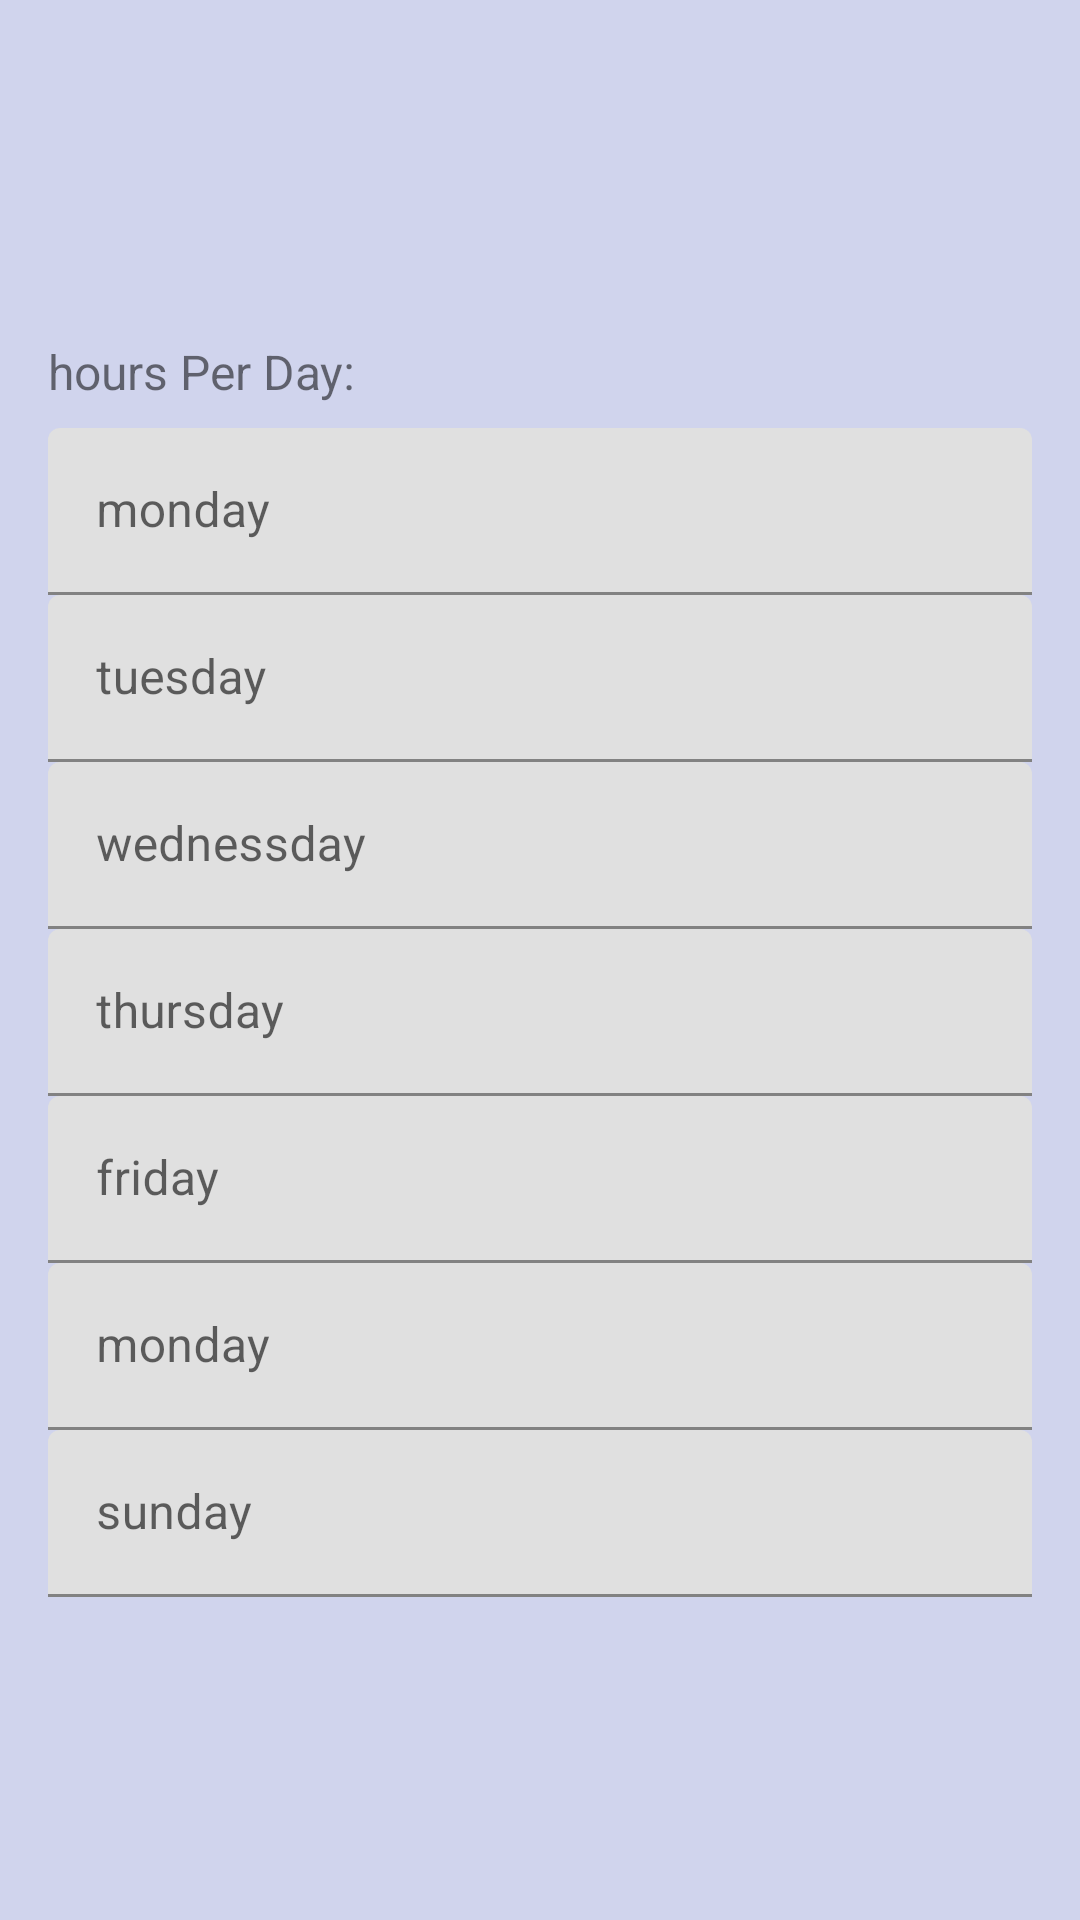

The Android layout XML behind this screen, and the referenced resources:
<!-- AndroidManifest.xml: application theme AppTheme -->
<!-- res/layout/activity_edit_task.xml -->
<LinearLayout xmlns:android="http://schemas.android.com/apk/res/android"
    android:layout_width="match_parent"
    android:layout_height="match_parent"
    xmlns:tool="http://schemas.android.com/tools"
    android:background="#CCC5CAE9"
    android:orientation="vertical">

    <ScrollView
        android:layout_width="match_parent"
        android:layout_height="wrap_content"
        android:scrollbars="none">

        <LinearLayout
            android:layout_width="match_parent"
            android:layout_height="wrap_content"
            android:focusable="true"
            android:padding="16dp"
            android:focusableInTouchMode="true"
            android:orientation="vertical">

            <TextView
                android:id="@+id/name"
                android:layout_width="match_parent"
                android:layout_height="wrap_content"
                android:textSize="16sp"
                android:layout_marginBottom="8dp"
                tool:text="Employer's Name : Ebuka" />

            <TextView
                android:id="@+id/location"
                android:layout_width="match_parent"
                android:layout_height="wrap_content"
                android:textSize="16sp"
                android:layout_marginBottom="8dp"
                tool:text="Site Location : Abuja" />

            <TextView
                android:id="@+id/weekending"
                android:layout_width="match_parent"
                android:layout_height="wrap_content"
                android:textSize="16sp"
                android:layout_marginBottom="8dp"
                tool:text="Week Ending Date : 21-12-18" />

            <TextView
                android:id="@+id/hoursPerDay"
                android:layout_width="match_parent"
                android:layout_height="wrap_content"
                android:textSize="16sp"
                android:layout_marginBottom="8dp"
                android:layout_marginTop="8dp"
                android:text="hours Per Day:" />

            <android.support.design.widget.TextInputLayout
                android:layout_width="match_parent"
                android:layout_height="wrap_content">

                <android.support.design.widget.TextInputEditText
                    android:id="@+id/monday"
                    android:layout_width="match_parent"
                    android:layout_height="wrap_content"
                    android:hint="monday"
                    android:imeOptions="actionNext"
                    android:inputType="number"
                    android:maxLines="1"
                    android:singleLine="true" />

            </android.support.design.widget.TextInputLayout>

            <android.support.design.widget.TextInputLayout
                android:layout_width="match_parent"
                android:layout_height="wrap_content">

                <android.support.design.widget.TextInputEditText
                    android:id="@+id/tuesday"
                    android:layout_width="match_parent"
                    android:layout_height="wrap_content"
                    android:hint="tuesday"
                    android:imeOptions="actionNext"
                    android:inputType="number"
                    android:maxLines="1"
                    android:singleLine="true" />

            </android.support.design.widget.TextInputLayout>

            <android.support.design.widget.TextInputLayout
                android:layout_width="match_parent"
                android:layout_height="wrap_content">

                <android.support.design.widget.TextInputEditText
                    android:id="@+id/wednessday"
                    android:layout_width="match_parent"
                    android:layout_height="match_parent"
                    android:hint="wednessday"
                    android:imeOptions="actionNext"
                    android:inputType="number"
                    android:maxLines="1"
                    android:singleLine="true" />

            </android.support.design.widget.TextInputLayout>

            <android.support.design.widget.TextInputLayout
                android:layout_width="match_parent"
                android:layout_height="wrap_content">

                <android.support.design.widget.TextInputEditText
                    android:id="@+id/thursday"
                    android:layout_width="match_parent"
                    android:layout_height="match_parent"
                    android:hint="thursday"
                    android:imeOptions="actionNext"
                    android:inputType="number"
                    android:maxLines="1"
                    android:singleLine="true" />

            </android.support.design.widget.TextInputLayout>

            <android.support.design.widget.TextInputLayout
                android:layout_width="match_parent"
                android:layout_height="wrap_content">

                <android.support.design.widget.TextInputEditText
                    android:id="@+id/friday"
                    android:layout_width="match_parent"
                    android:layout_height="match_parent"
                    android:hint="friday"
                    android:imeOptions="actionNext"
                    android:inputType="number"
                    android:maxLines="1"
                    android:singleLine="true" />

            </android.support.design.widget.TextInputLayout>

            <android.support.design.widget.TextInputLayout
                android:layout_width="match_parent"
                android:layout_height="wrap_content">

                <android.support.design.widget.TextInputEditText
                    android:id="@+id/saturday"
                    android:layout_width="match_parent"
                    android:layout_height="match_parent"
                    android:hint="monday"
                    android:imeOptions="actionNext"
                    android:inputType="number"
                    android:maxLines="1"
                    android:singleLine="true" />

            </android.support.design.widget.TextInputLayout>

            <android.support.design.widget.TextInputLayout
                android:layout_width="match_parent"
                android:layout_height="wrap_content">

                <android.support.design.widget.TextInputEditText
                    android:id="@+id/sunday"
                    android:layout_width="match_parent"
                    android:layout_height="match_parent"
                    android:hint="sunday"
                    android:imeOptions="actionNext"
                    android:inputType="number"
                    android:maxLines="1"
                    android:singleLine="true" />

            </android.support.design.widget.TextInputLayout>

        </LinearLayout>
    </ScrollView>
</LinearLayout>
<!-- resources referenced by this layout -->
<resources>
  <style name="AppTheme" parent="Theme.MaterialComponents.Light.NoActionBar">
          
          <item name="colorPrimary">@color/colorPrimary</item>
          <item name="colorPrimaryDark">@color/colorPrimaryDark</item>
          <item name="colorSecondary">@color/colorAccent</item>
          <item name="colorAccent">@color/colorAccent</item>
          <item name="windowActionBar">false</item>
          <item name="windowNoTitle">true</item>
      </style>
  <color name="colorPrimary">#3F51B5</color>
  <color name="colorPrimaryDark">#303F9F</color>
  <color name="colorAccent">#FF4081</color>
</resources>
